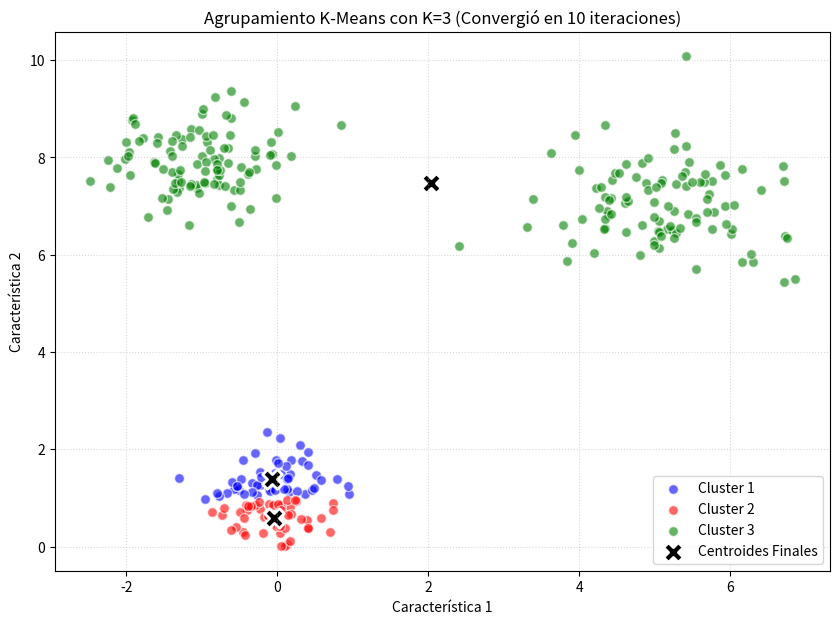

Reproduce this figure in Python.
import numpy as np
import matplotlib.pyplot as plt

# --- A. Simulación de Datos (3 Clusters Distintos) ---
np.random.seed(42)
N_PUNTOS = 300
K = 3 # Queremos encontrar 3 clusters

# Generar 3 grupos sintéticos alrededor de diferentes centros
datos_cluster1 = np.random.normal(loc=[0, 1], scale=0.5, size=(100, 2))
datos_cluster2 = np.random.normal(loc=[5, 7], scale=0.8, size=(100, 2))
datos_cluster3 = np.random.normal(loc=[-1, 8], scale=0.6, size=(100, 2))

# Conjunto de datos completo
X = np.vstack([datos_cluster1, datos_cluster2, datos_cluster3])
N_TOTAL = len(X)

# --- B. Inicialización ---

# Inicializar K centroides aleatoriamente seleccionando K puntos del dataset
indices_iniciales = np.random.choice(N_TOTAL, K, replace=False)
centroides = X[indices_iniciales]

MAX_ITER = 100
TOLERANCIA = 1e-4 # Criterio de parada para el movimiento del centroide
etiquetas = np.zeros(N_TOTAL, dtype=int) # Almacenará el índice del cluster asignado (0, 1, o 2)

# --- C. Función de Distancia Euclidiana ---
def calcular_distancia(punto, centroides):
    """Calcula la distancia Euclidiana de un punto a todos los centroides."""
    # NumPy permite restar el vector (punto) de la matriz de centroides
    return np.sqrt(np.sum((punto - centroides) ** 2, axis=1))

# --- D. Función de Distancia Euclidiana ---
def calcular_distancia_euclidiana(punto, centroides):
    """Calcula la distancia Euclidiana de un punto a todos los centroides."""
    # NumPy permite restar el vector (punto) de la matriz de centroides
    return np.sqrt(np.sum((punto - centroides) ** 2, axis=1))

historial_centroides = [centroides.copy()]

for iteracion in range(MAX_ITER):
    centroides_antiguos = centroides.copy()
    
    # =================================================================
    # PASO 1: ASIGNACIÓN (E-Step en el contexto del EM, aunque es K-Means)
    # Asignar cada punto al centroide más cercano.
    # =================================================================
    for i in range(N_TOTAL):
        # Calcular la distancia del punto X[i] a cada uno de los K centroides
        distancias = calcular_distancia_euclidiana(X[i], centroides)
        # La nueva etiqueta es el índice del centroide más cercano (el mínimo)
        etiquetas[i] = np.argmin(distancias)

    # =================================================================
    # PASO 2: ACTUALIZACIÓN (M-Step)
    # Recalcular los centroides al centro de sus puntos asignados.
    # =================================================================
    nuevo_centroides = np.zeros((K, X.shape[1]))
    movimiento_total = 0
    
    for k in range(K):
        # Encontrar todos los puntos asignados al cluster k
        puntos_cluster_k = X[etiquetas == k]
        
        if len(puntos_cluster_k) > 0:
            # Calcular la nueva media de esos puntos
            nuevo_centroides[k] = np.mean(puntos_cluster_k, axis=0)
        else:
            # Si un cluster está vacío, no mover el centroide
            nuevo_centroides[k] = centroides_antiguos[k]

        # Calcular el movimiento (para el criterio de parada)
        movimiento_total += np.sum((nuevo_centroides[k] - centroides_antiguos[k])**2)
    
    centroides = nuevo_centroides
    historial_centroides.append(centroides.copy())

    # =================================================================
    # Verificación de Convergencia
    # =================================================================
    if movimiento_total < TOLERANCIA:
        print(f"K-Means convergió en la iteración {iteracion + 1}.")
        break

# --- 3. Visualización de los Resultados ---

plt.figure(figsize=(10, 7))

# Colores para los clusters
colores = ['blue', 'red', 'green'] 

# Graficar los puntos con el color de su cluster final
for k in range(K):
    puntos_cluster = X[etiquetas == k]
    plt.scatter(puntos_cluster[:, 0], puntos_cluster[:, 1], 
                c=colores[k], label=f'Cluster {k+1}', alpha=0.6, edgecolors='w', s=50)

# Graficar los centroides finales
plt.scatter(centroides[:, 0], centroides[:, 1], 
            marker='X', s=200, c='black', label='Centroides Finales', edgecolors='white', linewidth=2)

plt.title(f'Agrupamiento K-Means con K={K} (Convergió en {iteracion + 1} iteraciones)')
plt.xlabel('Característica 1')
plt.ylabel('Característica 2')
plt.legend()
plt.grid(True, linestyle=':', alpha=0.5)
plt.show()